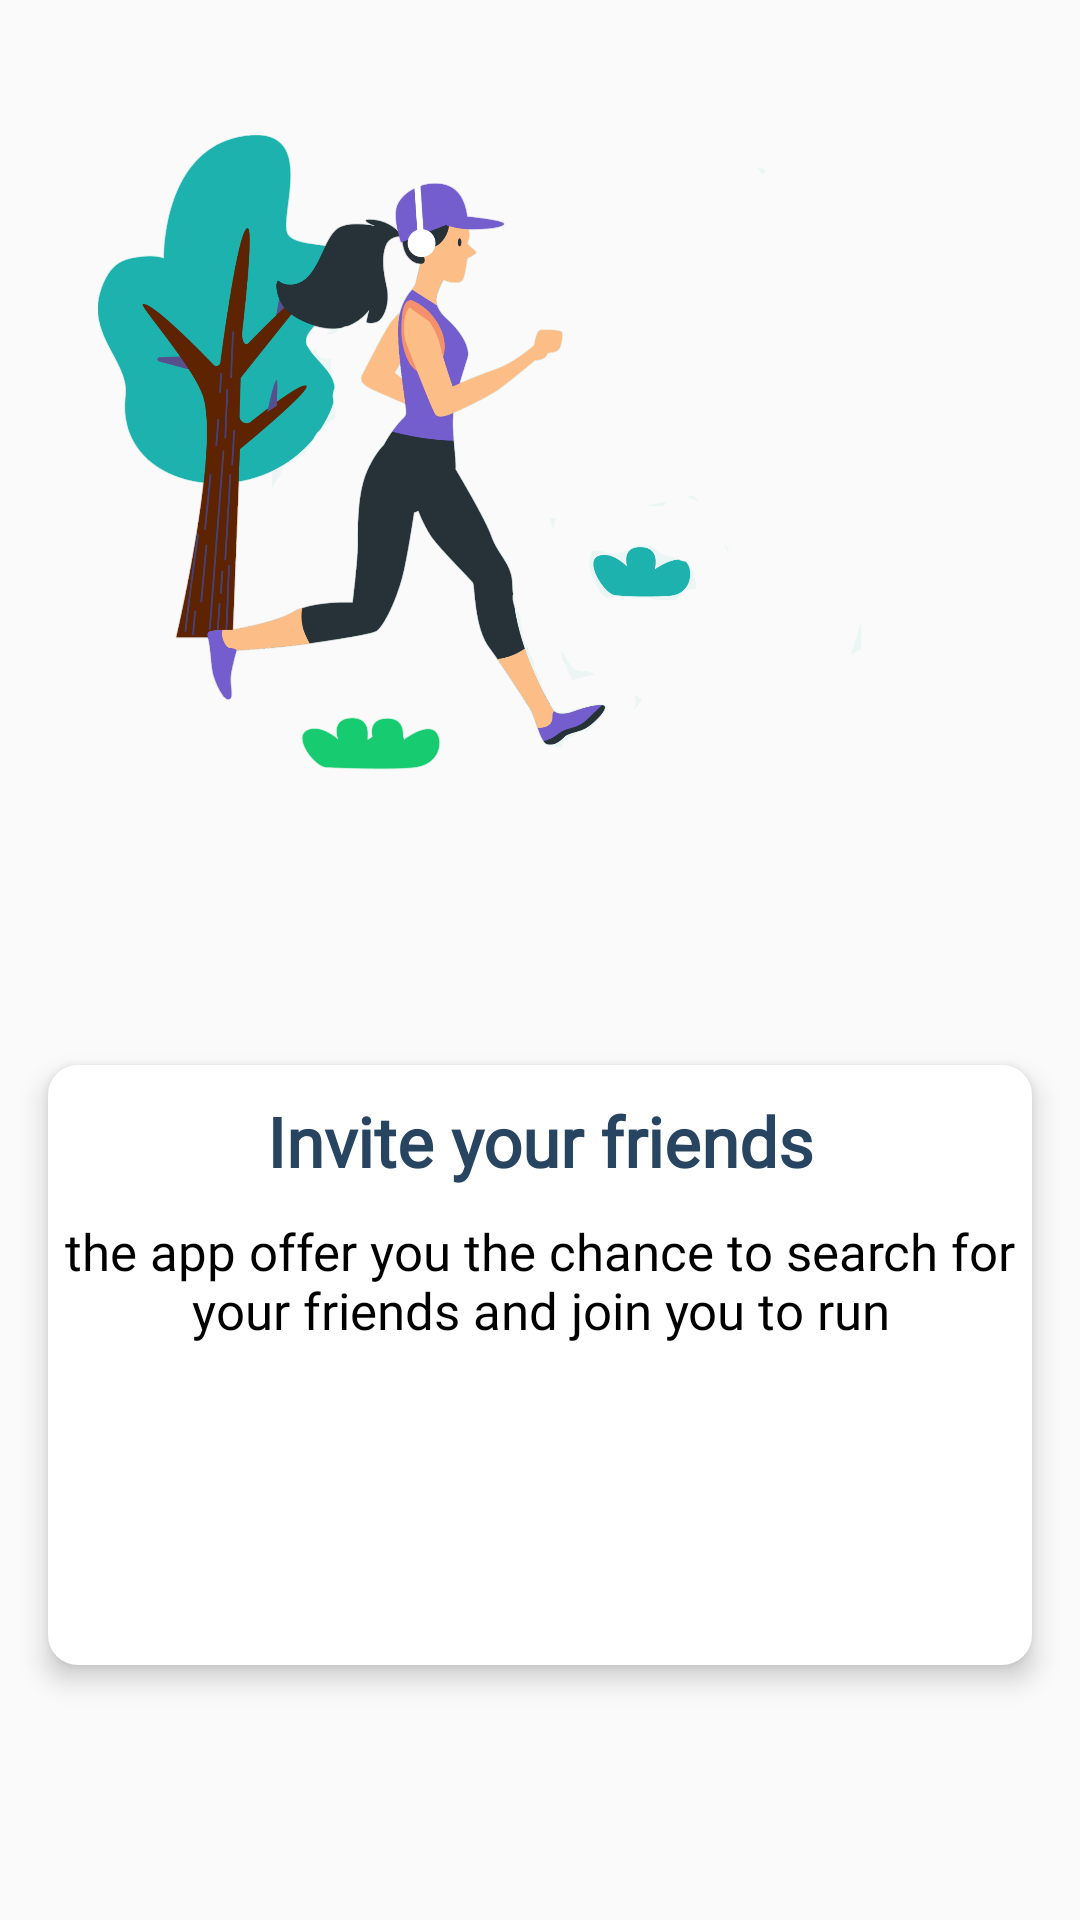

Android layout source for this screen:
<!-- AndroidManifest.xml: application theme AppTheme -->
<!-- res/layout/fragment_onboardtwo.xml -->
<?xml version="1.0" encoding="utf-8"?>
<androidx.constraintlayout.widget.ConstraintLayout xmlns:android="http://schemas.android.com/apk/res/android"
    xmlns:app="http://schemas.android.com/apk/res-auto"
    xmlns:tools="http://schemas.android.com/tools"
    android:layout_width="match_parent"

    android:layout_height="match_parent"
    tools:context=".view.FragmentTwo">


    <ImageView
        android:id="@+id/onboard_2"
        android:layout_width="match_parent"
        android:layout_height="230dp"
        android:layout_marginTop="40dp"
        android:padding="5dp"
        android:scaleType="centerInside"
        app:layout_constraintEnd_toEndOf="parent"
        app:layout_constraintStart_toStartOf="parent"
        app:layout_constraintTop_toTopOf="parent"
        app:srcCompat="@drawable/onboard_pager3" />


    <LinearLayout
        android:id="@+id/linearLayout"
        android:layout_width="match_parent"
        android:layout_height="200dp"
        android:layout_margin="16dp"
        android:background="@drawable/onboardcardbackground"
        android:elevation="5dp"
        android:orientation="vertical"
        android:padding="@dimen/padding_16dp"
        app:layout_constraintBottom_toBottomOf="parent"
        app:layout_constraintEnd_toEndOf="parent"
        app:layout_constraintStart_toStartOf="parent"
        app:layout_constraintTop_toBottomOf="@+id/onboard_2">


        <TextView

            android:id="@+id/textView"
            android:layout_width="match_parent"
            android:layout_height="wrap_content"
            android:fontFamily="@font/abrilfatface_regular"
            android:gravity="center"
            android:layout_marginTop="10dp"
            android:text="Invite your friends"
            android:textColor="@color/darkgreyblue"
            android:textSize="23sp"
            android:textStyle="bold" />

        <TextView
            android:id="@+id/textView2"
            android:layout_width="wrap_content"
            android:layout_height="wrap_content"

            android:layout_marginTop="10dp"
            android:fontFamily="@font/bevietnam_light"
            android:gravity="center"
            android:text="@string/onboardtwo"
            android:textColor="@android:color/black"
            android:textSize="17sp" />


    </LinearLayout>


</androidx.constraintlayout.widget.ConstraintLayout>
<!-- resources referenced by this layout -->
<resources>
  <color name="darkgreyblue">#274461</color>
  <!-- drawable onboard_pager3: png bitmap (drawable, 299104 bytes) -->
  <!-- drawable onboardcardbackground (drawable) -->
  <?xml version="1.0" encoding="utf-8"?>
  <shape xmlns:android="http://schemas.android.com/apk/res/android"
      android:shape="rectangle">
      <corners
          android:radius="10dp"
          />
      <solid android:color="@color/white"  />
  
  </shape>
  <string name="onboardtwo">the app offer you the chance to search for your friends and join you to run</string>
  <style name="AppTheme" parent="Theme.MaterialComponents.Light.NoActionBar.Bridge">
          
          <item name="colorPrimary">@color/colorPrimary</item>
          <item name="colorPrimaryDark">@color/colorPrimaryDark</item>
          <item name="colorAccent">@color/colorAccent</item>
  
      </style>
  <color name="colorPrimary">#008577</color>
  <color name="colorPrimaryDark">#00574B</color>
  <color name="colorAccent">#27C5A4</color>
  <!-- not gathered from this repository: default colours our renderer supplied (Android Studio template values) -->
  <color name="white">#FFFFFFFF</color>
</resources>
